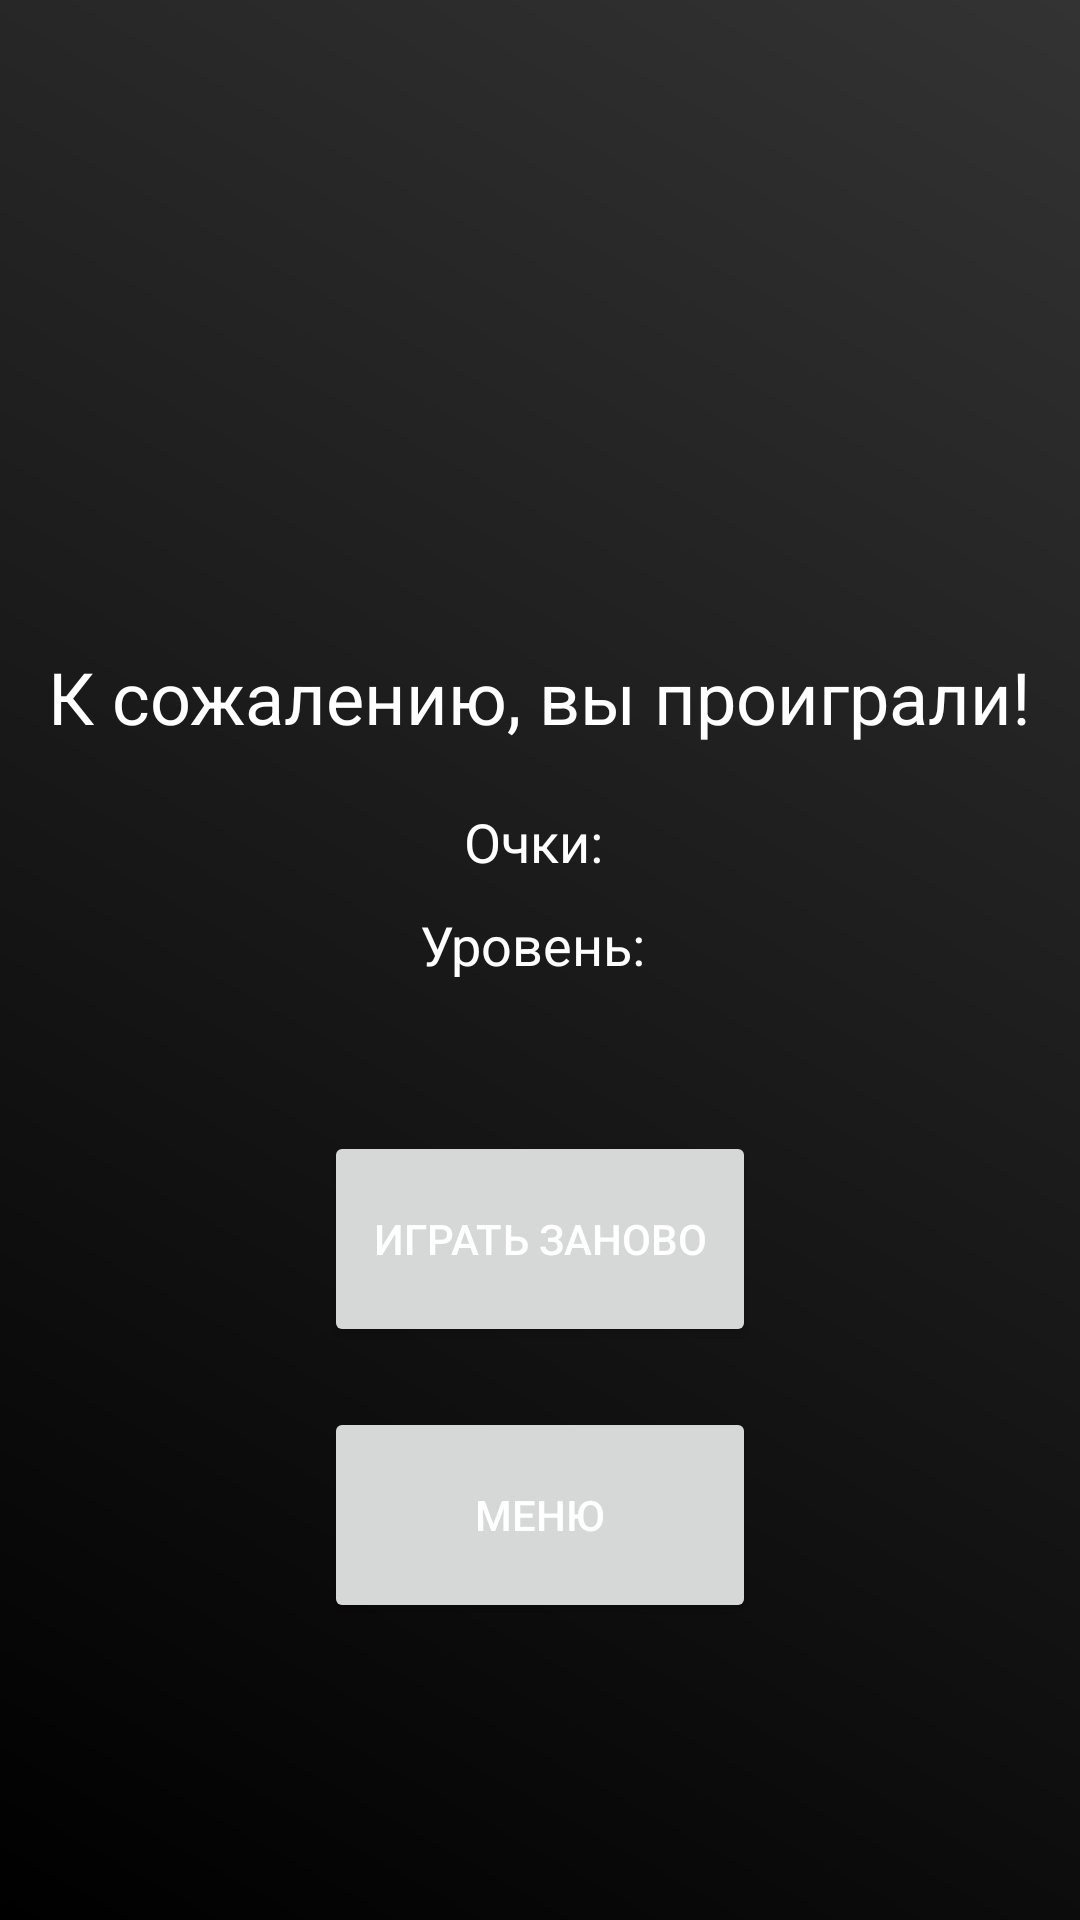

Layout XML and referenced resources for this Android screen:
<!-- AndroidManifest.xml: application theme Theme.MobileProject -->
<!-- res/layout/activity_game_over.xml -->
<?xml version="1.0" encoding="utf-8"?>
<RelativeLayout xmlns:android="http://schemas.android.com/apk/res/android"
    android:layout_width="match_parent"
    android:layout_height="match_parent"
    android:padding="16dp"
    android:background="@drawable/gradient_background3">
    <TextView
        android:id="@+id/highScoreText"
        android:layout_width="wrap_content"
        android:layout_height="wrap_content"
        android:textSize="18sp"
        android:textColor="#FFFFFF"
        android:layout_alignParentTop="true"
        android:layout_marginEnd="16dp"
        android:layout_marginTop="16dp" />

    <TextView
        android:id="@+id/textViewGameOverMessage"
        android:layout_width="wrap_content"
        android:layout_height="wrap_content"
        android:text="К сожалению, вы проиграли!"
        android:textColor="#FFFFFF"
        android:textSize="24sp"
        android:layout_centerHorizontal="true"
        android:layout_marginTop="200dp"
    />

    <TextView
        android:id="@+id/textViewScore"
        android:layout_width="wrap_content"
        android:layout_height="wrap_content"
        android:text="Очки: "
        android:textColor="#FFFFFF"
        android:textSize="18sp"
        android:layout_below="@+id/textViewGameOverMessage"
        android:layout_centerHorizontal="true"
        android:layout_marginTop="20dp" />

    <TextView
        android:id="@+id/textViewLevel"
        android:layout_width="wrap_content"
        android:layout_height="wrap_content"
        android:text="Уровень: "
        android:textColor="#FFFFFF"
        android:textSize="18sp"
        android:layout_below="@+id/textViewScore"
        android:layout_centerHorizontal="true"
        android:layout_marginTop="10dp" />

    <androidx.appcompat.widget.AppCompatButton
        android:id="@+id/buttonRestart"
        android:layout_width="144dp"
        android:layout_height="72dp"
        android:text="Играть заново"
        android:textColor="#FFFFFF"
        android:layout_centerHorizontal="true"
        android:layout_below="@+id/textViewLevel"
        android:layout_marginTop="50dp"
        style="@style/ButtonCheckAnswerStyle"/>

    <androidx.appcompat.widget.AppCompatButton
        android:id="@+id/buttonMenu"
        android:layout_width="144dp"
        android:layout_height="72dp"
        android:text="Меню"
        android:textColor="#FFFFFF"
        android:layout_centerHorizontal="true"
        android:layout_below="@id/buttonRestart"
        android:layout_marginTop="20dp"
        style="@style/ButtonCheckAnswerStyle"/>



</RelativeLayout>
<!-- resources referenced by this layout -->
<resources>
  <!-- drawable gradient_background3 (drawable) -->
  <shape xmlns:android="http://schemas.android.com/apk/res/android">
      <gradient
          android:startColor="#000000"
      android:endColor="#333333"
      android:angle="45"
      />
  </shape>
  <style name="Theme.MobileProject" parent="Base.Theme.MobileProject" />
  <style name="Base.Theme.MobileProject" parent="Theme.Material3.DayNight.NoActionBar">
          
          <item name="android:statusBarColor">#FFFFFF</item>
          
          <item name="alertDialogTheme">@style/CustomDialogStyle</item>
      </style>
</resources>
